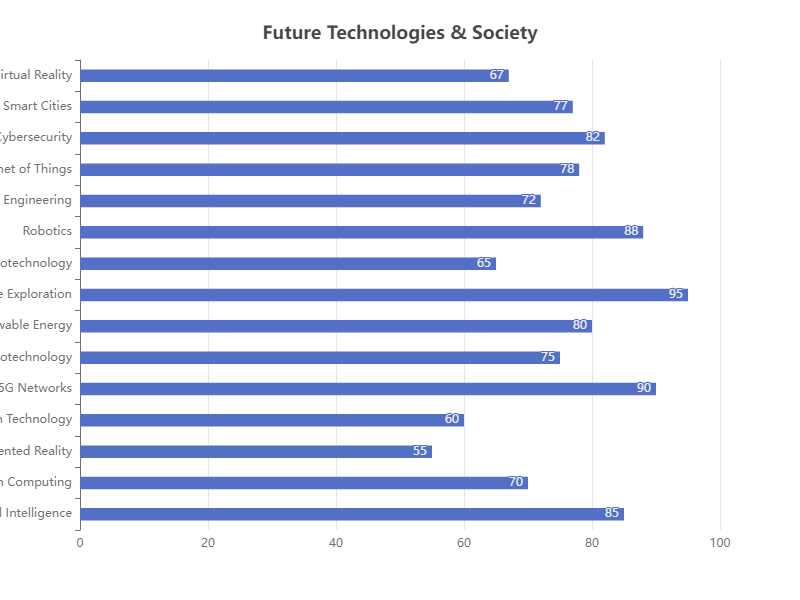

Data behind this chart, as committed beside it:
Category, Value
Artificial Intelligence, 85
Quantum Computing, 70
Augmented Reality, 55
Blockchain Technology, 60
5G Networks, 90
Biotechnology, 75
Renewable Energy, 80
Space Exploration, 95
Nanotechnology, 65
Robotics, 88
Genetic Engineering, 72
Internet of Things, 78
Cybersecurity, 82
Smart Cities, 77
Virtual Reality, 67
